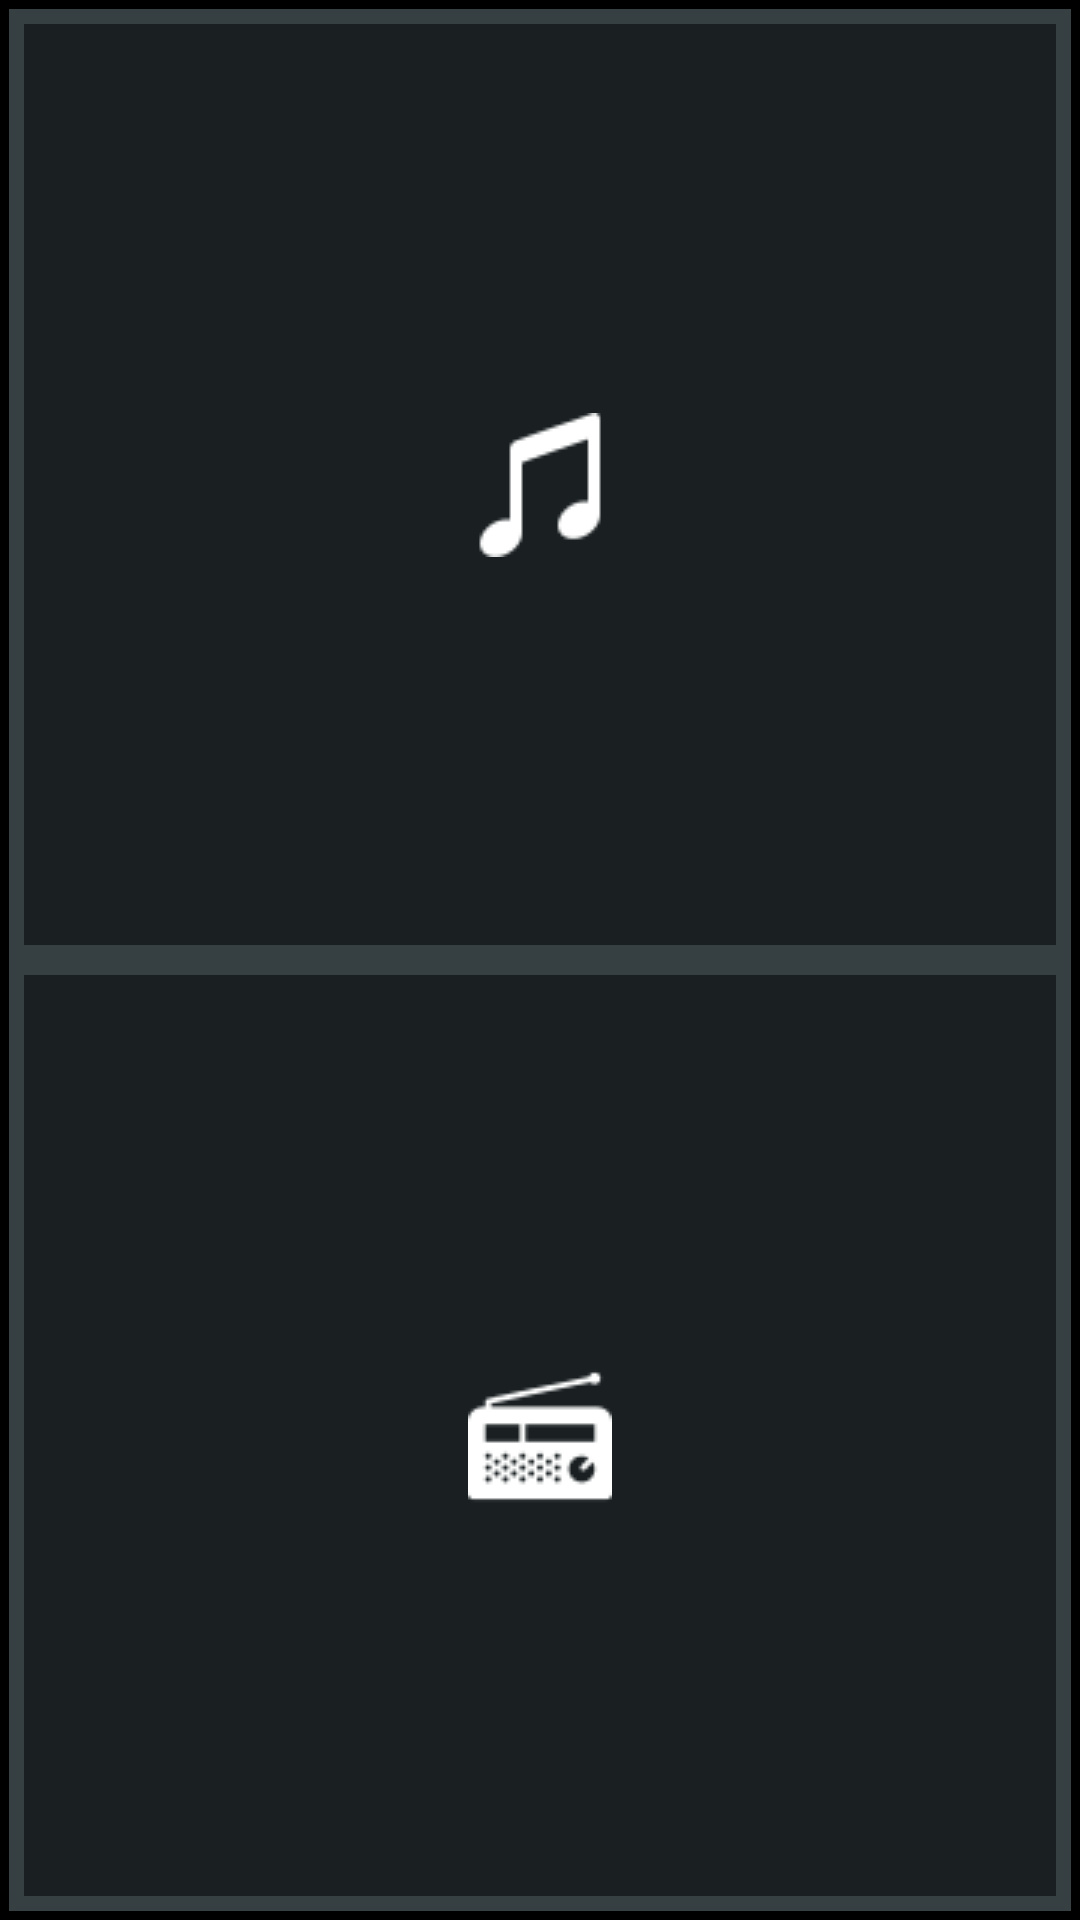

Produce the Android XML layout that renders to this screen, including the resource entries it uses.
<!-- AndroidManifest.xml: application theme AppTheme -->
<!-- res/layout/popupaudio.xml -->
<?xml version="1.0" encoding="utf-8"?>
<LinearLayout xmlns:android="http://schemas.android.com/apk/res/android"
    xmlns:app="http://schemas.android.com/apk/res-auto"
    android:layout_width="250dp"
    android:layout_height="280dp"
    android:background="#000000"
    android:orientation="vertical"
    android:padding="3dp">

    <ImageButton
        android:id="@+id/imageButton4"
        android:layout_width="match_parent"
        android:layout_height="wrap_content"
        android:layout_weight="1"
        android:background="@drawable/border"
        android:clickable="true"
        android:onClick="goMusic"
        android:padding="20dp"
        android:src="@drawable/i_music" />

    <ImageButton
        android:id="@+id/imageButton5"
        android:layout_width="match_parent"
        android:layout_height="wrap_content"
        android:layout_weight="1"
        android:background="@drawable/border"
        android:clickable="true"
        android:onClick="goRadio"
        android:padding="20dp"
        android:src="@drawable/i_radio" />
</LinearLayout>
<!-- resources referenced by this layout -->
<resources>
  <!-- drawable border (drawable) -->
  <?xml version="1.0" encoding="utf-8"?>
  <layer-list xmlns:android="http://schemas.android.com/apk/res/android">
      <item
          android:top="0dp"
          android:left="0dp"
          android:right="0dp"
          android:bottom="0dp">
  
          <shape android:shape="rectangle">
              <solid android:color="#1a2022"/>
              <stroke
                  android:width="5dp"
                  android:color="#363f41"/>
          </shape>
      </item>
  </layer-list>
  <!-- drawable i_music: png bitmap (drawable, 712 bytes) -->
  <!-- drawable i_radio: png bitmap (drawable, 1226 bytes) -->
  <style name="AppTheme" parent="Theme.AppCompat.Light.DarkActionBar">
          
          <item name="colorPrimary">@color/colorPrimary</item>
          <item name="colorPrimaryDark">@color/colorPrimaryDark</item>
          <item name="colorAccent">@color/colorAccent</item>
      </style>
  <color name="colorPrimary">#000000</color>
  <color name="colorPrimaryDark">#000000</color>
  <color name="colorAccent">#af2519</color>
</resources>
